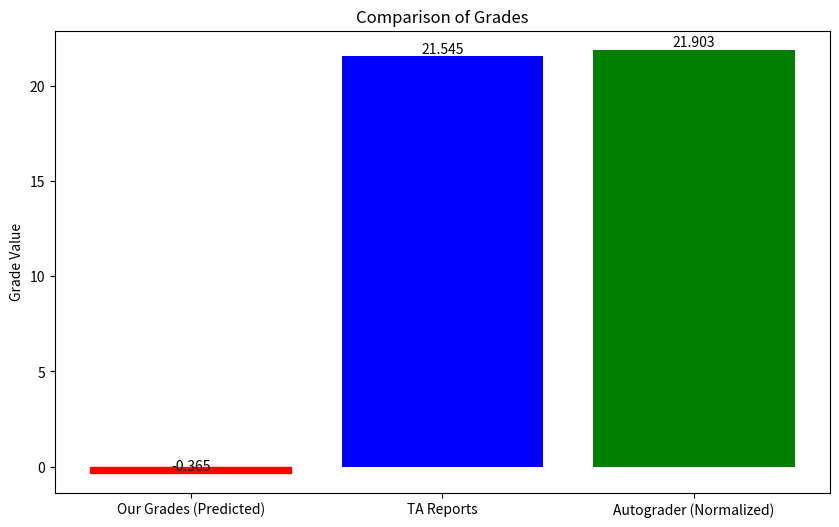

Reproduce this figure in Python.
import matplotlib.pyplot as plt

# Data
categories = ['Our Grades (Predicted)', 'TA Reports', 'Autograder (Normalized)']
values = [-0.365, 21.545, 21.903]  # Adjusted your predicted grades for visual consistency

# Creating the bar chart
plt.figure(figsize=(10, 6))
bars = plt.bar(categories, values, color=['red', 'blue', 'green'])

# Adding a specific color to highlight the negative value
bars[0].set_color('red')  # Red color to emphasize the negative predicted grade

# Adding value labels on top of each bar
for bar in bars:
    yval = bar.get_height()
    plt.text(bar.get_x() + bar.get_width()/2, yval, round(yval, 3), ha='center', va='bottom', fontsize=10)

# Title and labels
plt.title('Comparison of Grades')
plt.ylabel('Grade Value')
plt.ylim(min(values) - 1, max(values) + 1)  # Setting y-limits for better visual display

# Show the plot
plt.show()
